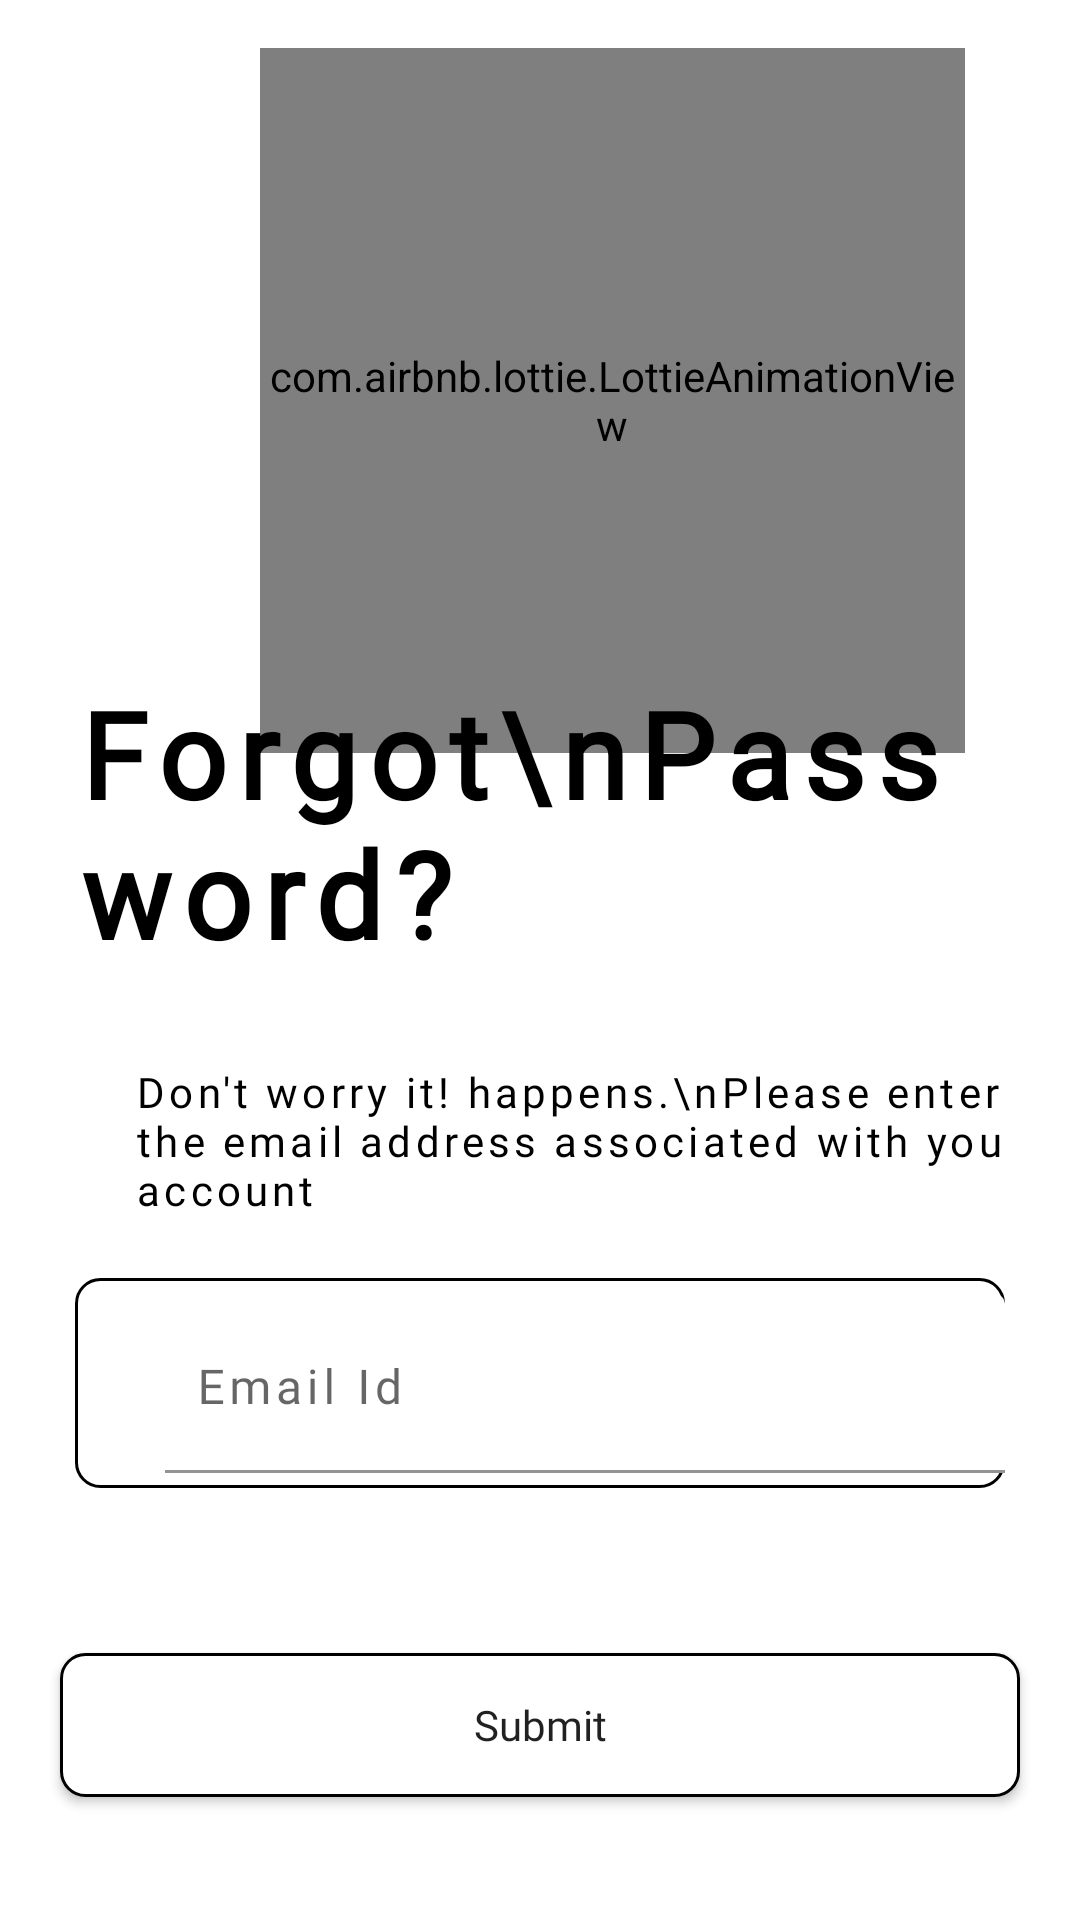

The Android layout XML behind this screen, and the referenced resources:
<!-- AndroidManifest.xml: application theme Theme.Practice -->
<!-- res/layout/activity_forgot_password.xml -->
<?xml version="1.0" encoding="utf-8"?>
<androidx.constraintlayout.widget.ConstraintLayout xmlns:android="http://schemas.android.com/apk/res/android"
    xmlns:app="http://schemas.android.com/apk/res-auto"
    xmlns:tools="http://schemas.android.com/tools"
    android:layout_width="match_parent"
    android:layout_height="match_parent"
    tools:context=".ForgotPassActivity">

    <com.airbnb.lottie.LottieAnimationView
        android:id="@+id/lottieAnimationView"
        android:layout_width="235dp"
        android:layout_height="235dp"
        android:layout_marginTop="16dp"

        app:layout_constraintEnd_toEndOf="parent"
        app:layout_constraintHorizontal_bias="0.693"
        app:layout_constraintStart_toStartOf="parent"
        app:layout_constraintTop_toTopOf="parent"
        app:lottie_autoPlay="true"
        app:lottie_loop="true"
        app:lottie_rawRes="@raw/forgotpass" />

    <LinearLayout
        android:id="@+id/linearLayout"
        android:layout_width="match_parent"
        android:layout_height="wrap_content"
        android:orientation="vertical"
        android:padding="25dp"

        app:layout_constraintBottom_toBottomOf="parent"
        app:layout_constraintEnd_toEndOf="parent"
        app:layout_constraintHorizontal_bias="0.0"
        app:layout_constraintStart_toStartOf="parent"
        app:layout_constraintTop_toTopOf="parent"
        app:layout_constraintVertical_bias="0.646">

        <TextView
            android:layout_width="wrap_content"
            android:layout_height="wrap_content"
            android:layout_marginBottom="30dp"
            android:fontFamily="@font/resistantsanse"
            android:letterSpacing="0.1"
            android:text="Forgot\nPassword?"
            android:textColor="@color/black"
            android:textSize="40dp"
            android:textStyle="bold" />

        <TextView
            android:layout_width="300dp"
            android:layout_height="wrap_content"
            android:fontFamily="@font/resistantsanse"
            android:letterSpacing="0.1"
            android:text="Don't worry it! happens.\nPlease enter the email address associated with your account"
            android:textColor="@color/black"
            android:layout_marginLeft="20dp"
            android:layout_marginBottom="20dp"
            />

        <LinearLayout
            android:layout_width="match_parent"
            android:layout_height="70dp"
            android:background="@drawable/roundededitext"
            android:layout_marginBottom="10dp"
            android:gravity="center"
            android:orientation="horizontal">

            <ImageView
                android:layout_width="wrap_content"
                android:layout_height="wrap_content"
                android:layout_gravity="center"
                android:layout_marginLeft="18dp"
                android:layout_marginTop="11dp"
                android:layout_marginRight="12dp"
                android:src="@drawable/atrateiconsize" />

            <com.google.android.material.textfield.TextInputLayout
                android:layout_width="match_parent"
                android:layout_height="wrap_content"
                android:backgroundTint="#ffff">

                <com.google.android.material.textfield.TextInputEditText
                    android:id="@+id/forgotpass_inactivity"
                    android:layout_width="280dp"
                    android:layout_height="60dp"
                    android:backgroundTint="#ffff"
                    android:fontFamily="@font/resistantsanse"
                    android:gravity="center|bottom|start"
                    android:hint="Email Id"
                    android:inputType="textEmailAddress"
                    android:letterSpacing="0.1"
                    android:paddingStart="10dp"
                    android:paddingTop="10dp"
                    tools:ignore="RtlHardcoded,TouchTargetSizeCheck" />
            </com.google.android.material.textfield.TextInputLayout>

        </LinearLayout>


    </LinearLayout>

    <Button
        android:id="@+id/submit_email"
        android:layout_width="match_parent"
        android:layout_height="wrap_content"
        android:layout_margin="20dp"
        android:background="@drawable/roundededitext"
        android:fontFamily="@font/resistantsanse"
        android:text="Submit"
        android:textAllCaps="false"
        app:layout_constraintEnd_toEndOf="parent"
        app:layout_constraintStart_toStartOf="parent"
        app:layout_constraintTop_toBottomOf="@+id/linearLayout" />

</androidx.constraintlayout.widget.ConstraintLayout>
<!-- resources referenced by this layout -->
<resources>
  <color name="black">#FF000000</color>
  <!-- drawable atrateiconsize (drawable-v24) -->
  <?xml version="1.0" encoding="utf-8"?>
  <layer-list xmlns:android="http://schemas.android.com/apk/res/android">
      <item
          android:drawable="@drawable/atrate"
          android:width="20dp"
          android:height="20dp"
          />
  </layer-list>
  <!-- drawable roundededitext (drawable-v24) -->
  <?xml version="1.0" encoding="utf-8"?>
  <shape xmlns:android="http://schemas.android.com/apk/res/android"
      android:shape="rectangle"
      >
      <solid android:color="@color/white" />
      <corners android:radius="8dp" />
      <stroke
          android:width="1dp"
          android:color="@color/black" />
  </shape>
  <style name="Theme.Practice" parent="Theme.MaterialComponents.DayNight.NoActionBar">
          
          <item name="colorPrimary">@color/purple_500</item>
          <item name="colorPrimaryVariant">@color/purple_700</item>
          <item name="colorOnPrimary">@color/white</item>
          
          <item name="colorSecondary">@color/teal_200</item>
          <item name="colorSecondaryVariant">@color/teal_700</item>
          <item name="colorOnSecondary">@color/black</item>
          
          <item name="android:statusBarColor">?attr/colorPrimaryVariant</item>
          
      </style>
  <color name="white">#FFFFFFFF</color>
  <color name="purple_500">#FF6200EE</color>
  <color name="purple_700">#FF3700B3</color>
  <color name="teal_200">#FF03DAC5</color>
  <color name="teal_700">#FF018786</color>
</resources>
